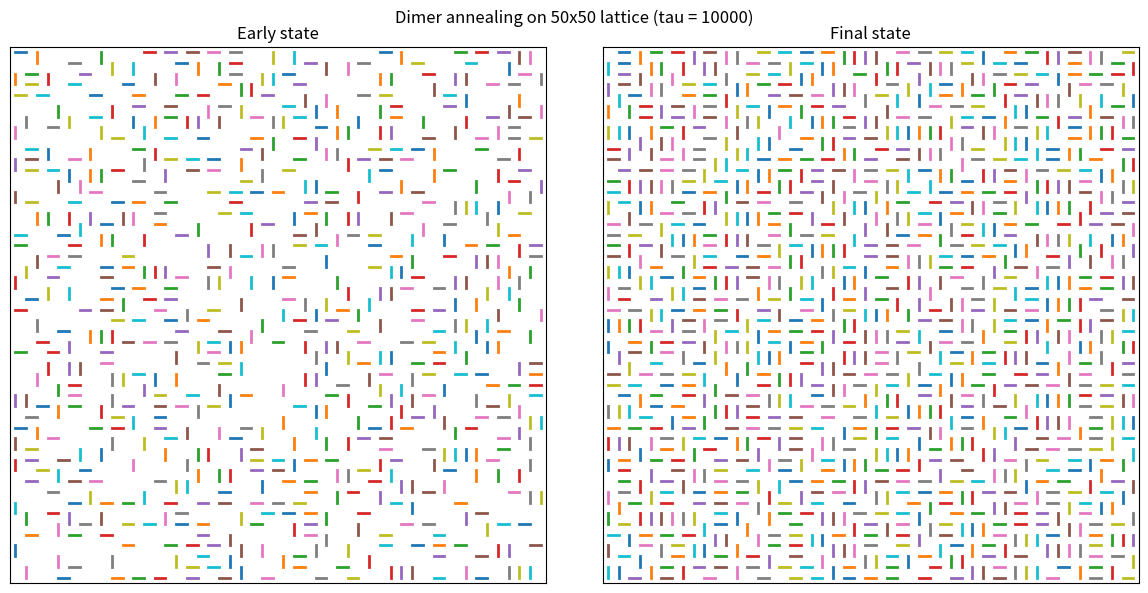
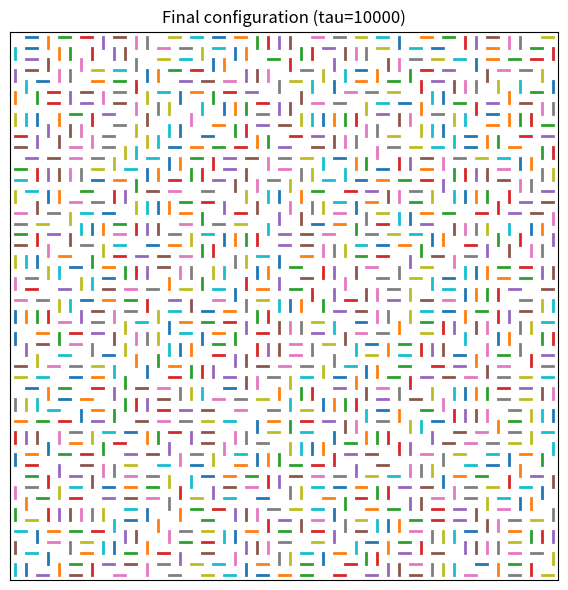

Generate these figures, in order, with matplotlib:
import numpy as np
import matplotlib.pyplot as plt

# Encoding for each site:
# 0 empty
# 1 paired to right   (partner at (i, j+1))
# 2 paired to left    (partner at (i, j-1))
# 3 paired to up      (partner at (i-1, j))
# 4 paired to down    (partner at (i+1, j))

DIRS = {
    "R": (0, +1, 1, 2),
    "L": (0, -1, 2, 1),
    "U": (-1, 0, 3, 4),
    "D": (+1, 0, 4, 3),
}

def in_bounds(i, j, L):
    return (0 <= i < L) and (0 <= j < L)

def are_connected(state, a, b):
    """Return True if sites a and b are endpoints of the same dimer."""
    (i1, j1), (i2, j2) = a, b
    if state[i1, j1] == 0 or state[i2, j2] == 0:
        return False

    # Check if a points to b with correct direction code
    di = i2 - i1
    dj = j2 - j1
    if di == 0 and dj == 1:
        return state[i1, j1] == 1 and state[i2, j2] == 2
    if di == 0 and dj == -1:
        return state[i1, j1] == 2 and state[i2, j2] == 1
    if di == -1 and dj == 0:
        return state[i1, j1] == 3 and state[i2, j2] == 4
    if di == 1 and dj == 0:
        return state[i1, j1] == 4 and state[i2, j2] == 3
    return False

def add_dimer(state, a, b):
    """Assumes both empty and adjacent; writes orientation codes."""
    (i1, j1), (i2, j2) = a, b
    di = i2 - i1
    dj = j2 - j1
    if di == 0 and dj == 1:
        state[i1, j1] = 1; state[i2, j2] = 2
    elif di == 0 and dj == -1:
        state[i1, j1] = 2; state[i2, j2] = 1
    elif di == -1 and dj == 0:
        state[i1, j1] = 3; state[i2, j2] = 4
    elif di == 1 and dj == 0:
        state[i1, j1] = 4; state[i2, j2] = 3
    else:
        raise ValueError("add_dimer called on non-adjacent pair")

def remove_dimer(state, a, b):
    """Assumes a and b are connected by a dimer; clears them."""
    (i1, j1), (i2, j2) = a, b
    state[i1, j1] = 0
    state[i2, j2] = 0

def count_dimers(state):
    """Each dimer occupies two sites. Count dimers = (# occupied sites)/2."""
    return int(np.count_nonzero(state) // 2)

def sample_random_adjacent_pair(L, rng):
    """Choose an undirected nearest-neighbor bond uniformly on an open LxL lattice."""
    # Choose a random site, then choose a direction that stays in bounds.
    i = rng.integers(0, L)
    j = rng.integers(0, L)
    # Possible neighbors
    neighbors = []
    if i > 0: neighbors.append((i-1, j))
    if i < L-1: neighbors.append((i+1, j))
    if j > 0: neighbors.append((i, j-1))
    if j < L-1: neighbors.append((i, j+1))
    ni, nj = neighbors[rng.integers(0, len(neighbors))]
    return (i, j), (ni, nj)

def temperature_exponential(t, T0, tau, Tmin=1e-6):
    T = T0 * np.exp(-t / tau)
    return max(T, Tmin)

def anneal_dimers(L=50, nsteps=200_000, T0=5.0, tau=10_000, seed=0,
                 snapshot_steps=(1000, None), record_trace=False):
    """
    Simulated annealing for the dimer covering problem.

    Moves:
      i) choose adjacent sites at random
     ii) if they contain a dimer connecting them: remove with prob exp(-1/T)
    iii) if both empty: always add a dimer (energy decreases)
     iv) otherwise: do nothing

    Energy: E = -N_dimer.
    Removing one dimer increases E by +1 -> acceptance exp(-1/T).
    Adding decreases E by -1 -> always accept.
    """
    rng = np.random.default_rng(seed)
    state = np.zeros((L, L), dtype=np.int8)

    early_state = None
    final_state = None

    trace = [] if record_trace else None

    early_step = snapshot_steps[0]
    final_step = snapshot_steps[1]

    for t in range(nsteps):
        T = temperature_exponential(t, T0=T0, tau=tau)

        a, b = sample_random_adjacent_pair(L, rng)

        sa = state[a]
        sb = state[b]

        if sa == 0 and sb == 0:
            # add dimer always
            add_dimer(state, a, b)
        elif are_connected(state, a, b):
            # propose removal, accept with exp(-1/T)
            if rng.random() < np.exp(-1.0 / T):
                remove_dimer(state, a, b)
        else:
            pass

        if record_trace and (t % 100 == 0):
            trace.append(count_dimers(state))

        if t == early_step:
            early_state = state.copy()

        if final_step is not None and t == final_step:
            final_state = state.copy()

    if early_state is None:
        early_state = state.copy()
    if final_state is None:
        final_state = state.copy()

    return state, early_state, final_state, trace

def plot_configuration(state, title, outname):
    """
    Plot dimers as line segments on a grid.
    """
    L = state.shape[0]
    plt.figure(figsize=(6, 6))
    ax = plt.gca()
    ax.set_aspect("equal")
    ax.set_xlim(-0.5, L - 0.5)
    ax.set_ylim(-0.5, L - 0.5)

    # draw dimers once: only draw from "right" and "down" codes to avoid doubles
    for i in range(L):
        for j in range(L):
            code = state[i, j]
            if code == 1:  # right
                ax.plot([j, j+1], [L-1-i, L-1-i], linewidth=2)
            elif code == 4:  # down (in array coords), visually it's -y direction
                ax.plot([j, j], [L-1-i, L-2-i], linewidth=2)

    ax.set_xticks([])
    ax.set_yticks([])
    ax.set_title(title)
    plt.tight_layout()
    plt.savefig(outname, dpi=200)
    plt.close()

def plot_early_vs_final(early, final, tau, outname):
    L = early.shape[0]
    fig, axes = plt.subplots(1, 2, figsize=(12, 6))
    for ax, st, ttl in zip(axes, [early, final], ["Early state", "Final state"]):
        ax.set_aspect("equal")
        ax.set_xlim(-0.5, L - 0.5)
        ax.set_ylim(-0.5, L - 0.5)
        for i in range(L):
            for j in range(L):
                code = st[i, j]
                if code == 1:  # right
                    ax.plot([j, j+1], [L-1-i, L-1-i], linewidth=2)
                elif code == 4:  # down
                    ax.plot([j, j], [L-1-i, L-2-i], linewidth=2)
        ax.set_xticks([])
        ax.set_yticks([])
        ax.set_title(ttl)
    fig.suptitle(f"Dimer annealing on {L}x{L} lattice (tau = {tau})")
    plt.tight_layout()
    plt.savefig(outname, dpi=200)
    plt.close()

def write_latex_table(rows, outname_tex="dimer_tau_table.tex"):
    with open(outname_tex, "w") as f:
        f.write("\\begin{tabular}{rrrr}\n")
        f.write("\\hline\n")
        f.write("$\\tau$ & steps & $N_{\\rm dimer}$ & coverage $f=2N/L^2$\\\\\n")
        f.write("\\hline\n")
        for r in rows:
            f.write(f"{r['tau']} & {r['steps']} & {r['Nd']} & {r['frac']:.4f}\\\\\n")
        f.write("\\hline\n")
        f.write("\\end{tabular}\n")

def main():
    L = 50
    taus = [2000, 5000, 10000, 20000]
    nsteps = 300_000
    T0 = 5.0

    results = []

    tau_show = 10000

    for k, tau in enumerate(taus):
        final_state, early_state, late_state, _ = anneal_dimers(
            L=L, nsteps=nsteps, T0=T0, tau=tau, seed=123 + k,
            snapshot_steps=(2000, None), record_trace=False
        )

        Nd = count_dimers(final_state)
        frac = (2.0 * Nd) / (L * L)

        results.append({"tau": tau, "steps": nsteps, "Nd": Nd, "frac": frac})

        if tau == tau_show:
            plot_early_vs_final(
                early_state, late_state, tau=tau,
                outname="dimer_early_vs_final_tau10000.png"
            )
            plot_configuration(final_state,
                               title=f"Final configuration (tau={tau})",
                               outname="dimer_final_tau10000.png")

    write_latex_table(results, outname_tex="dimer_tau_table.tex")

    print("Cooling schedule comparison:")
    for r in results:
        print(f"tau={r['tau']:>5}  Nd={r['Nd']:>4}  coverage f={r['frac']:.4f}")

    print("\nWrote:")
    print("  dimer_early_vs_final_tau10000.png")
    print("  dimer_final_tau10000.png")
    print("  dimer_tau_table.tex")

if __name__ == "__main__":
    main()
